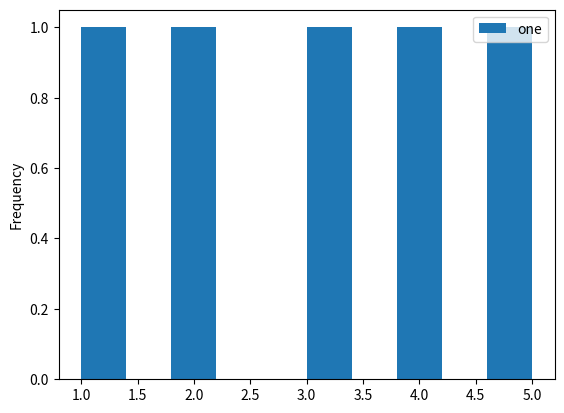

The script that saved this image:
def plot():
    try:
        import pandas as pd
        import numpy as np
        import matplotlib.pyplot as plt
    except ModuleNotFoundError:
        return

    df = pd.DataFrame(np.array([[1, 2], [2, 3], [3, 4], [4, 5], [5, 6]]),
                      columns=['one', 'two'])

    df.plot(column='one', kind='hist')

    plt.show()


plot()
